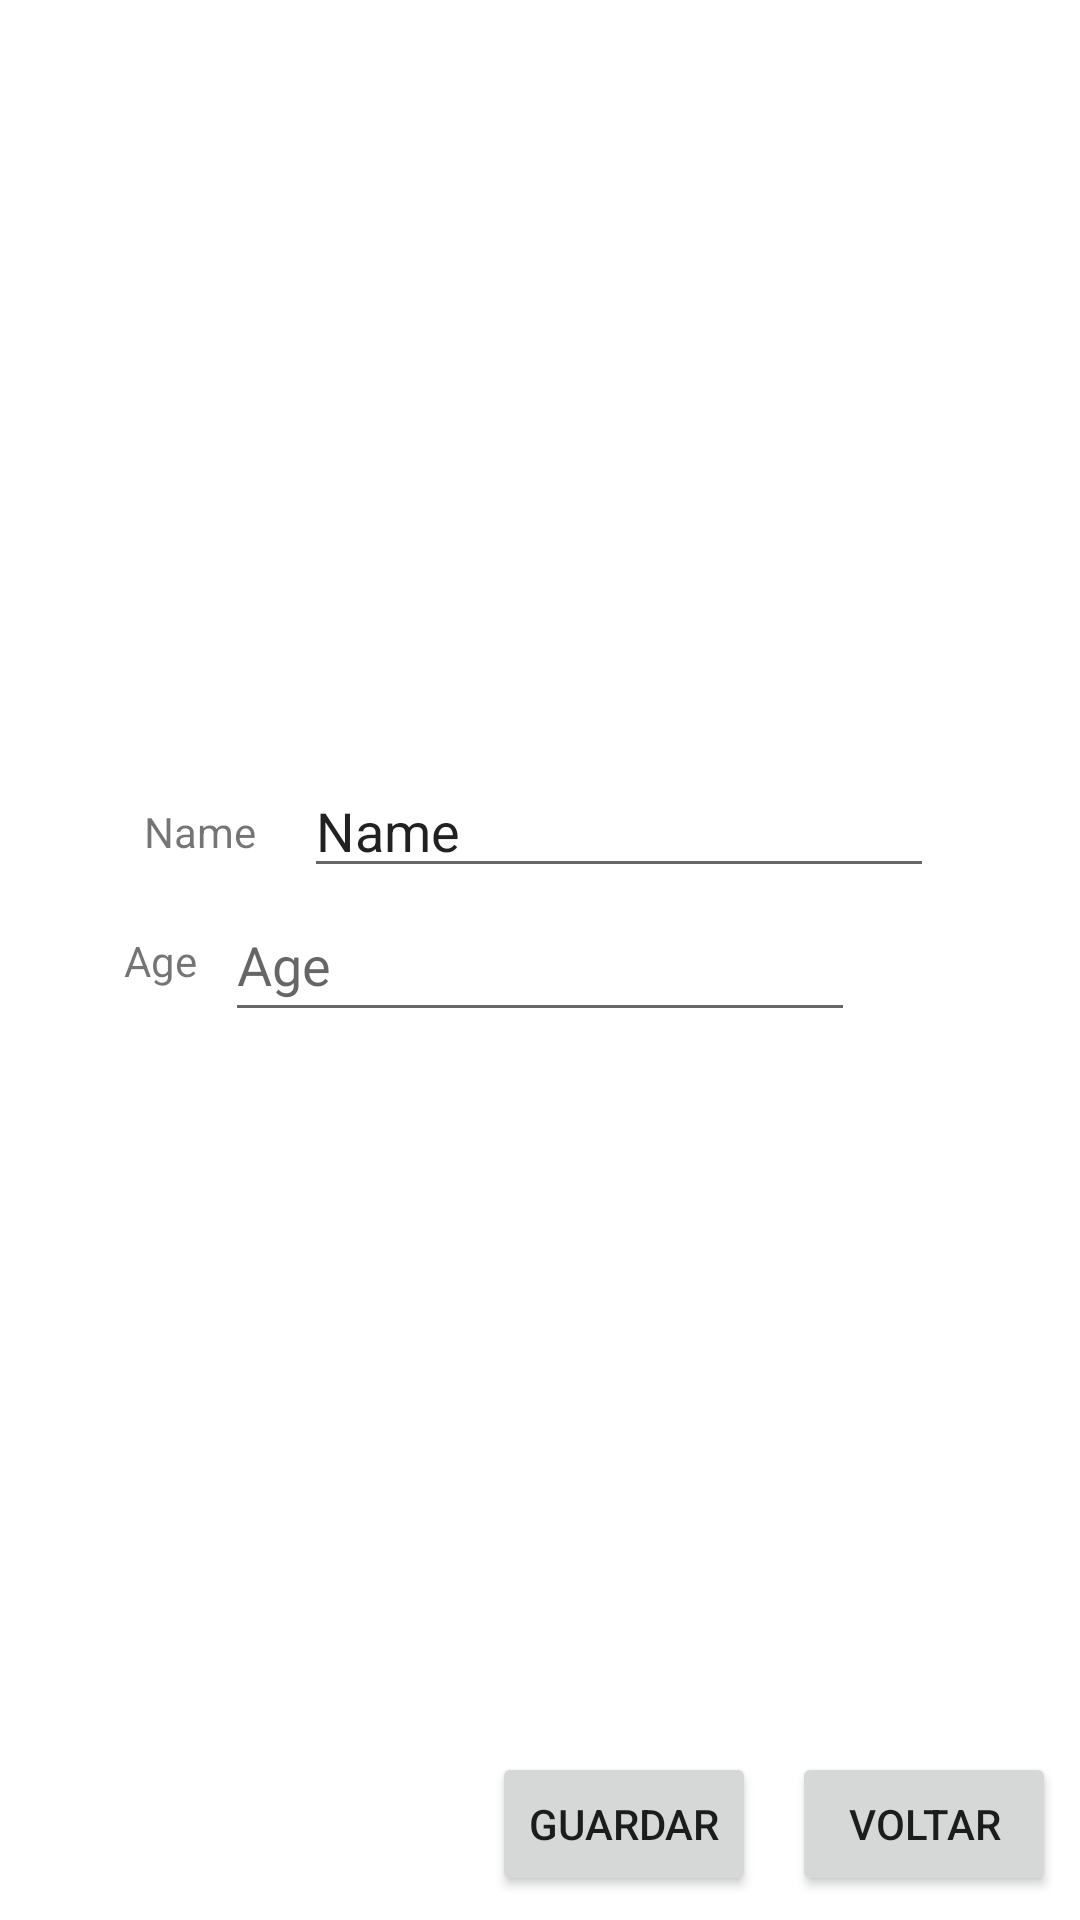

The Android layout XML behind this screen, and the referenced resources:
<!-- AndroidManifest.xml: application theme Theme.Desafio1_CM -->
<!-- res/layout/fragment_2.xml -->
<?xml version="1.0" encoding="utf-8"?>
<androidx.constraintlayout.widget.ConstraintLayout xmlns:android="http://schemas.android.com/apk/res/android"
    xmlns:app="http://schemas.android.com/apk/res-auto"
    xmlns:tools="http://schemas.android.com/tools"
    android:id="@+id/frameLayout2"
    android:layout_width="match_parent"
    android:layout_height="match_parent"
    tools:context=".fragment_2" >

    <Button
        android:id="@+id/Voltar"
        android:layout_width="wrap_content"
        android:layout_height="wrap_content"
        android:layout_marginEnd="8dp"
        android:layout_marginBottom="8dp"
        android:text="@string/voltar"
        app:layout_constraintBottom_toBottomOf="parent"
        app:layout_constraintEnd_toEndOf="parent" />

    <Button
        android:id="@+id/Guardar"
        android:layout_width="wrap_content"
        android:layout_height="wrap_content"
        android:layout_marginStart="8dp"
        android:layout_marginEnd="8dp"
        android:layout_marginBottom="8dp"
        android:text="@string/guardar"
        app:layout_constraintBottom_toBottomOf="parent"
        app:layout_constraintEnd_toStartOf="@+id/Voltar"
        app:layout_constraintHorizontal_bias="0.975"
        app:layout_constraintStart_toStartOf="parent" />

    <TextView
        android:id="@+id/textView"
        android:layout_width="wrap_content"
        android:layout_height="wrap_content"
        android:layout_marginStart="32dp"
        android:text="@string/age"
        app:layout_constraintBottom_toBottomOf="parent"
        app:layout_constraintEnd_toStartOf="@+id/editTextNumber"
        app:layout_constraintStart_toStartOf="parent"
        app:layout_constraintTop_toTopOf="parent" />

    <EditText
        android:id="@+id/editTextNumber"
        android:layout_width="wrap_content"
        android:layout_height="wrap_content"
        android:layout_marginStart="24dp"
        android:layout_marginEnd="24dp"
        android:autofillHints=""
        android:ems="10"
        android:hint="@string/age"
        android:inputType="number"
        android:minHeight="48dp"
        app:layout_constraintBottom_toBottomOf="parent"
        app:layout_constraintEnd_toEndOf="parent"
        app:layout_constraintStart_toStartOf="parent"
        app:layout_constraintTop_toTopOf="parent"
        tools:ignore="DuplicateSpeakableTextCheck" />

    <TextView
        android:id="@+id/textView2"
        android:layout_width="wrap_content"
        android:layout_height="wrap_content"
        android:layout_marginStart="48dp"
        android:layout_marginBottom="24dp"
        android:text="Name"
        app:layout_constraintBottom_toTopOf="@+id/textView"
        app:layout_constraintStart_toStartOf="parent" />

    <EditText
        android:id="@+id/editTextTextPersonName"
        android:layout_width="wrap_content"
        android:layout_height="wrap_content"
        android:layout_marginStart="16dp"
        android:ems="10"
        android:inputType="textPersonName"
        android:text="Name"
        app:layout_constraintBottom_toTopOf="@+id/editTextNumber"
        app:layout_constraintStart_toEndOf="@+id/textView2" />
</androidx.constraintlayout.widget.ConstraintLayout>
<!-- resources referenced by this layout -->
<resources>
  <string name="age">Age</string>
  <string name="guardar">Guardar</string>
  <string name="voltar">Voltar</string>
  <style name="Theme.Desafio1_CM" parent="Theme.MaterialComponents.DayNight.DarkActionBar">
          
          <item name="colorPrimary">@color/purple_500</item>
          <item name="colorPrimaryVariant">@color/purple_700</item>
          <item name="colorOnPrimary">@color/white</item>
          
          <item name="colorSecondary">@color/teal_200</item>
          <item name="colorSecondaryVariant">@color/teal_700</item>
          <item name="colorOnSecondary">@color/black</item>
          
          <item name="android:statusBarColor" tools:targetApi="l">?attr/colorPrimaryVariant</item>
          
      </style>
  <!-- not gathered from this repository: default colours our renderer supplied (Android Studio template values) -->
  <color name="purple_500">#FF6200EE</color>
  <color name="purple_700">#FF3700B3</color>
  <color name="teal_200">#FF03DAC5</color>
  <color name="teal_700">#FF018786</color>
  <color name="black">#FF000000</color>
  <color name="white">#FFFFFFFF</color>
</resources>
